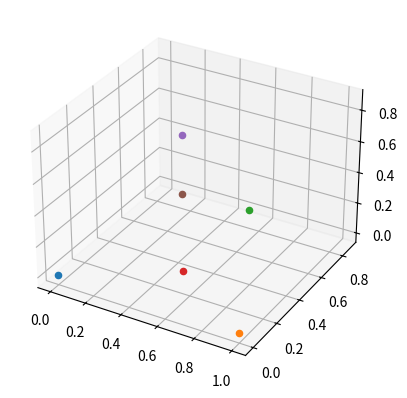

This figure's Python source:
import math
import matplotlib.pyplot as plt

point1 = (0,0,0)
point2 = (1,0,0)
point3 = (0.5,math.sqrt(3)/2,0)
point4 = (0.5,math.sqrt(3)/6,0)
point5 = (0.5,math.sqrt(3)/6,math.sqrt(3)/2)
point6 = (0.5,math.sqrt(3)/6,0.5)

## Create 3d lines: ##

# Outer lines
# 1-2
# 1-3
# 2-3
# 1-5
# 2-5
# 3-5


# Inner lines
# 1-6
# 2-6
# 3-6
# 5-6

fig = plt.figure()
ax = fig.add_subplot(projection='3d')

ax.scatter(point1[0], point1[1], point1[2])
ax.scatter(point2[0], point2[1], point2[2])
ax.scatter(point3[0], point3[1], point3[2])
ax.scatter(point4[0], point4[1], point4[2])
ax.scatter(point5[0], point5[1], point5[2])
ax.scatter(point6[0], point6[1], point6[2])

plt.show()